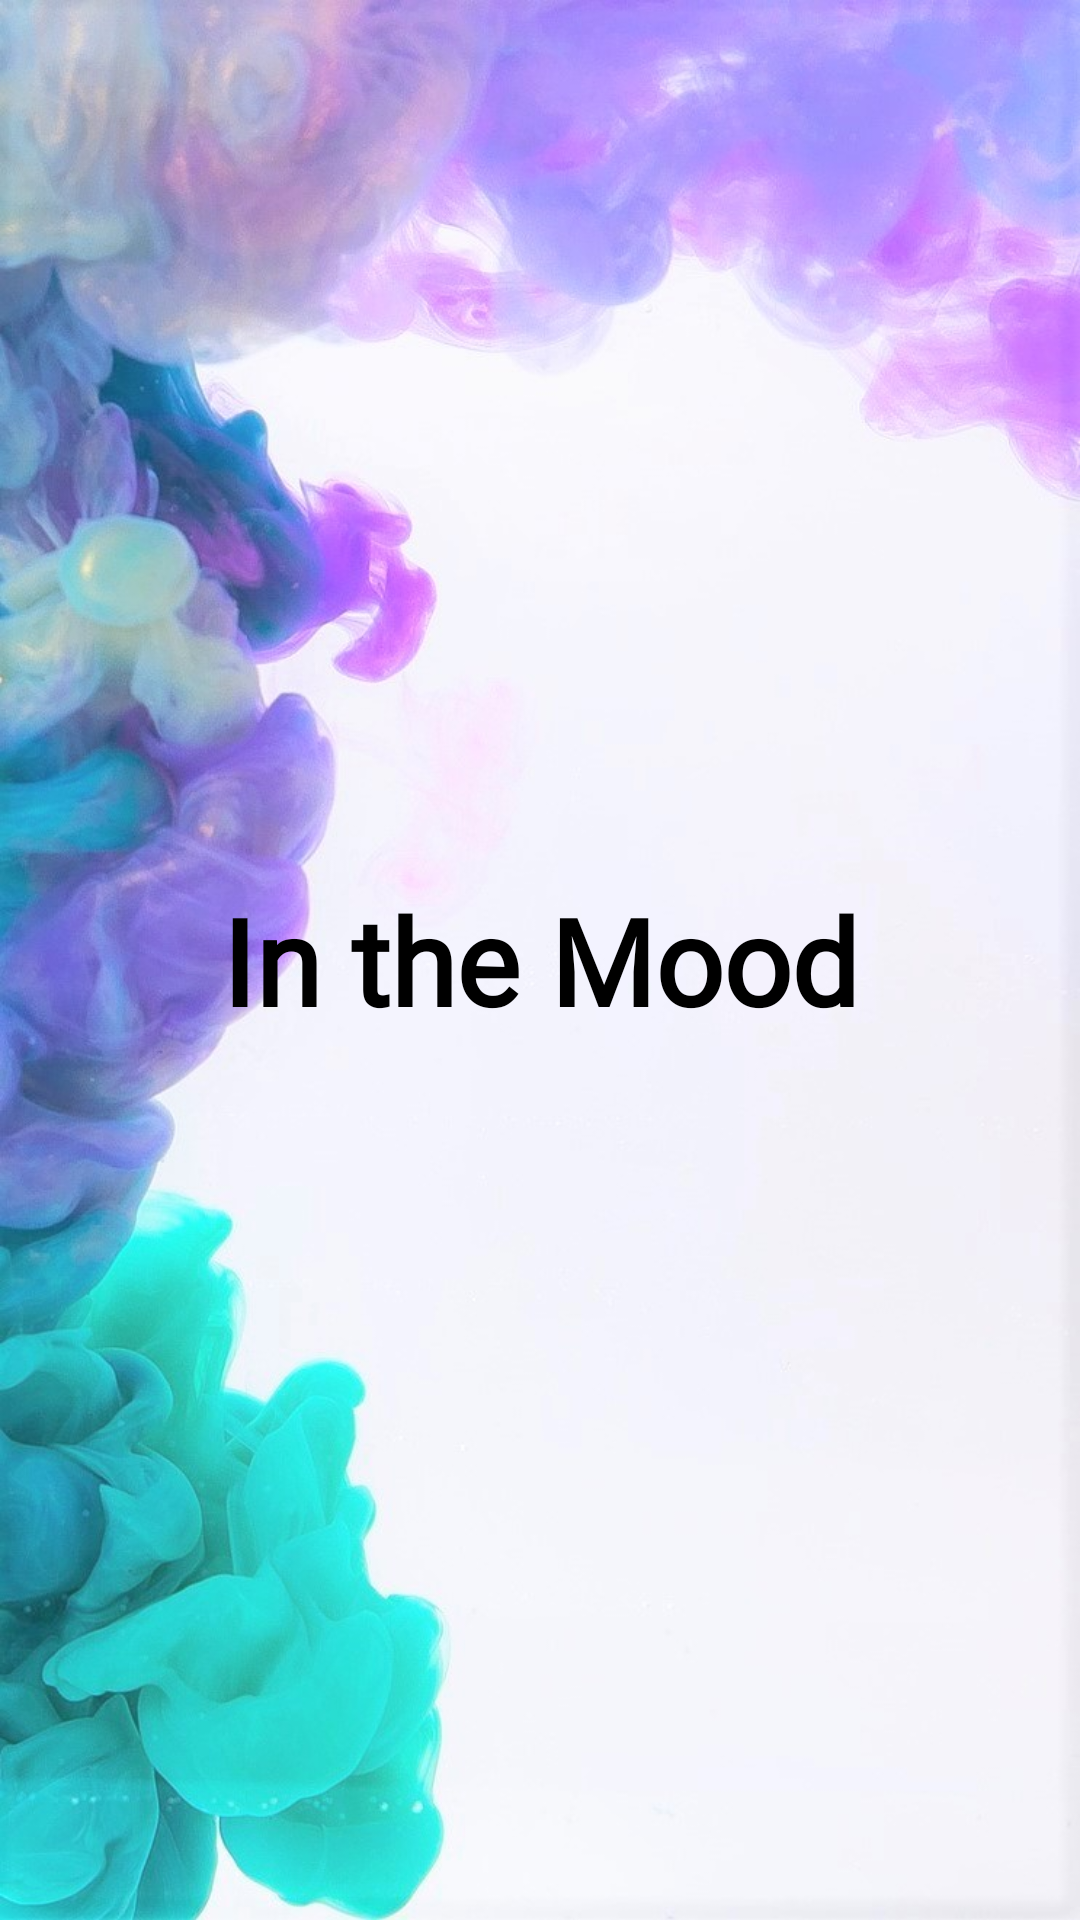

Reconstruct the res/layout file that produces this screen, plus the resources it refers to.
<!-- AndroidManifest.xml: activity theme Theme.AppCompat.Light.NoActionBar -->
<!-- res/layout/activity_splash_screen.xml -->
<?xml version="1.0" encoding="utf-8"?>
<androidx.constraintlayout.widget.ConstraintLayout xmlns:android="http://schemas.android.com/apk/res/android"
    xmlns:app="http://schemas.android.com/apk/res-auto"
    xmlns:tools="http://schemas.android.com/tools"
    android:layout_width="match_parent"
    android:layout_height="match_parent"
    tools:context=".SplashScreenActivity">

    <ImageView
        android:id="@+id/imageView"
        android:layout_width="0dp"
        android:layout_height="0dp"
        android:background="@drawable/spash_screen"
        app:layout_constraintBottom_toBottomOf="parent"
        app:layout_constraintEnd_toEndOf="parent"
        app:layout_constraintHorizontal_bias="0.0"
        app:layout_constraintStart_toStartOf="parent"
        app:layout_constraintTop_toTopOf="parent"
        app:layout_constraintVertical_bias="0.0" />

    <TextView
        android:id="@+id/textView"
        android:layout_width="0dp"
        android:layout_height="wrap_content"
        android:text="In the Mood"
        android:textStyle="bold"
        android:fontFamily="@font/mainfont"
        android:textSize="40dp"
        android:textColor="#000000"
        android:gravity="center"
        app:layout_constraintBottom_toBottomOf="parent"
        app:layout_constraintEnd_toEndOf="parent"
        app:layout_constraintStart_toStartOf="@+id/imageView"
        app:layout_constraintTop_toTopOf="@+id/imageView" />
</androidx.constraintlayout.widget.ConstraintLayout>
<!-- resources referenced by this layout -->
<resources>
  <!-- drawable spash_screen: jpg bitmap (drawable-v24, 131945 bytes) -->
</resources>
